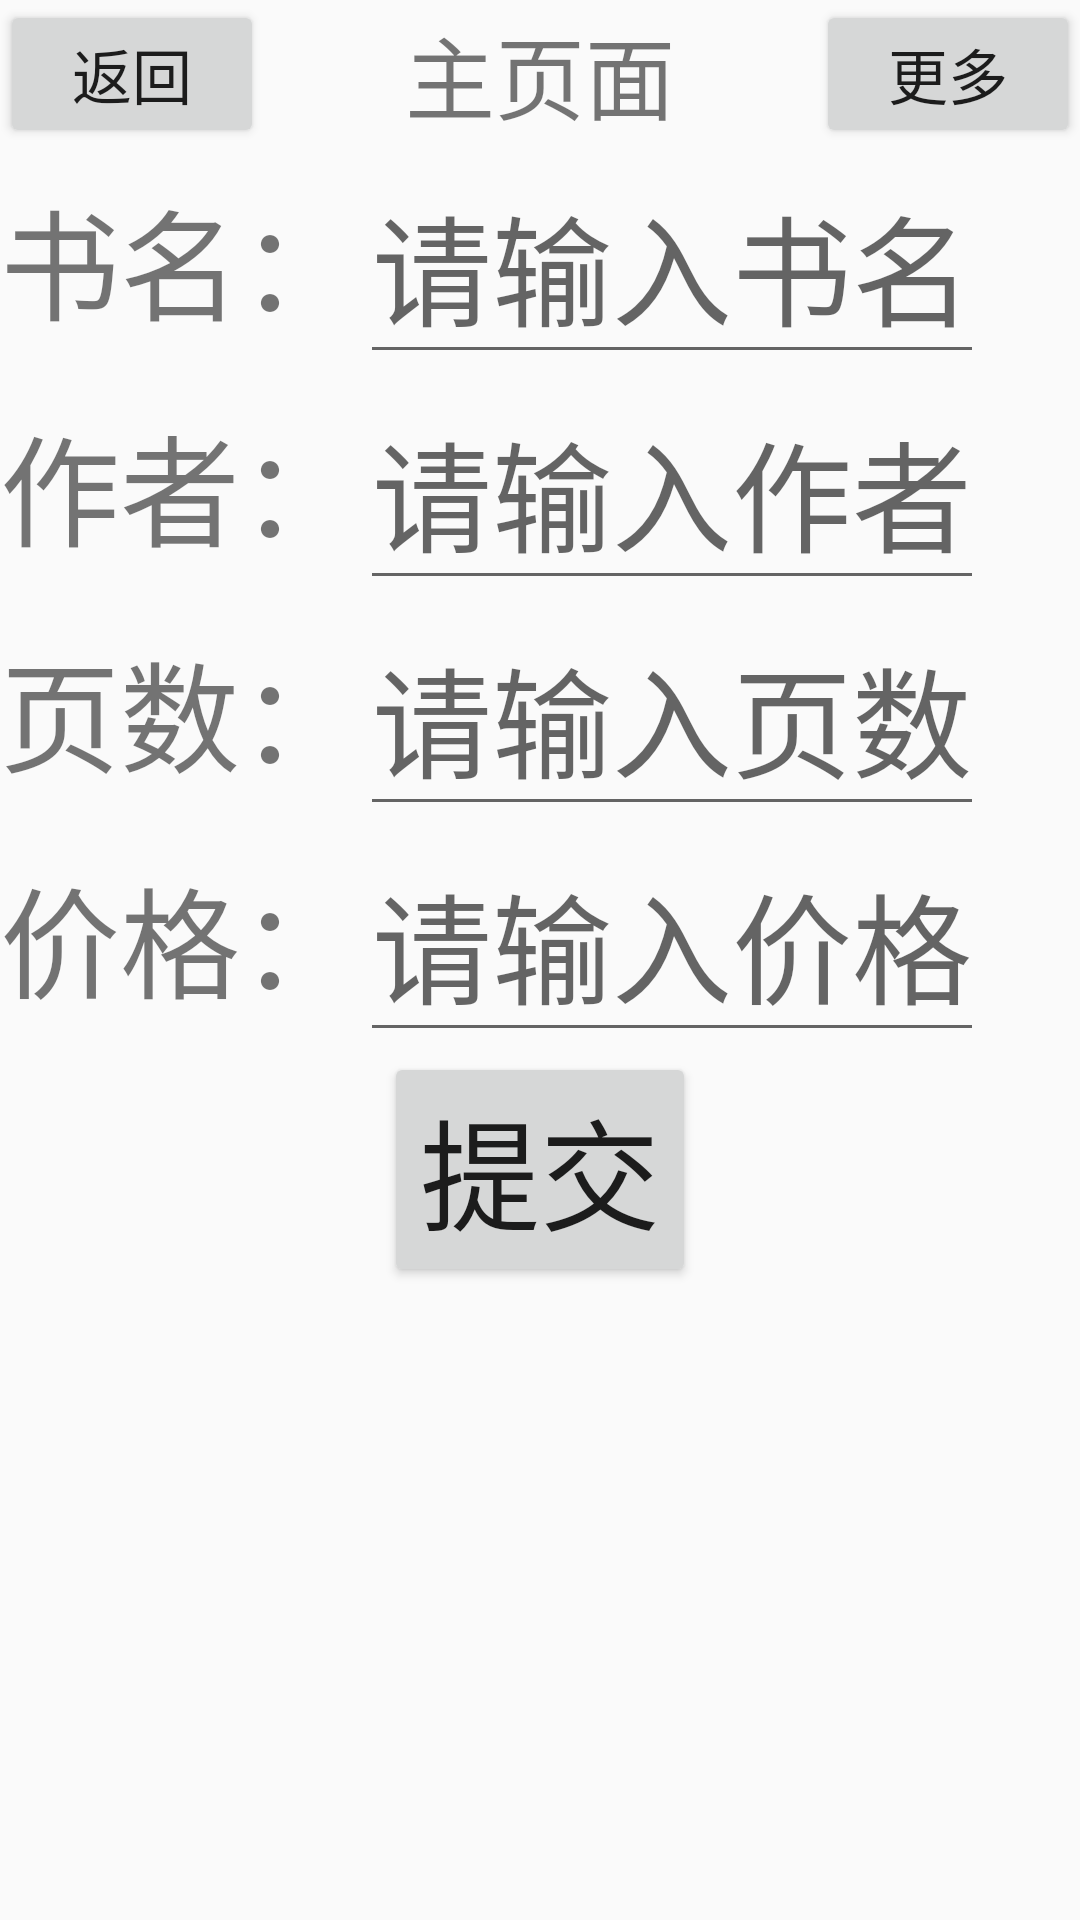

This screen was rendered from an Android layout file. Write that file and the resources it references.
<!-- AndroidManifest.xml: application theme Theme.StudyDemo -->
<!-- res/layout/activity_sql_data_operation.xml -->
<?xml version="1.0" encoding="utf-8"?>
<LinearLayout xmlns:android="http://schemas.android.com/apk/res/android"
    android:layout_width="match_parent"
    android:layout_height="match_parent"
    android:orientation="vertical">
    <include layout="@layout/title"></include>
    <LinearLayout
        android:layout_width="match_parent"
        android:layout_height="wrap_content"
        android:orientation="horizontal">
        <TextView
            android:layout_width="wrap_content"
            android:layout_height="wrap_content"
            android:textSize="40dp"
            android:text="书名："/>
        <EditText
            android:id="@+id/add_sql_book_name"
            android:layout_width="wrap_content"
            android:layout_height="wrap_content"
            android:textSize="40dp"
            android:hint="请输入书名"
            />
    </LinearLayout>
    <LinearLayout
        android:layout_width="match_parent"
        android:layout_height="wrap_content"
        android:orientation="horizontal">
        <TextView
            android:layout_width="wrap_content"
            android:layout_height="wrap_content"
            android:textSize="40dp"
            android:text="作者："/>
        <EditText
            android:id="@+id/add_sql_book_author"
            android:layout_width="wrap_content"
            android:layout_height="wrap_content"
            android:textSize="40dp"
            android:hint="请输入作者"
            />
    </LinearLayout>
    <LinearLayout
        android:layout_width="match_parent"
        android:layout_height="wrap_content"
        android:orientation="horizontal">
        <TextView
            android:layout_width="wrap_content"
            android:layout_height="wrap_content"
            android:textSize="40dp"
            android:text="页数："/>
        <EditText
            android:id="@+id/add_sql_book_pages"
            android:layout_width="wrap_content"
            android:layout_height="wrap_content"
            android:textSize="40dp"
            android:hint="请输入页数"
            />
    </LinearLayout>
    <LinearLayout
        android:layout_width="match_parent"
        android:layout_height="wrap_content"
        android:orientation="horizontal">
        <TextView
            android:layout_width="wrap_content"
            android:layout_height="wrap_content"
            android:textSize="40dp"
            android:text="价格："/>
        <EditText
            android:id="@+id/add_sql_book_prices"
            android:layout_width="wrap_content"
            android:layout_height="wrap_content"
            android:textSize="40dp"
            android:hint="请输入价格"
            />
    </LinearLayout>
    <Button
        android:id="@+id/add_sql_data"
        android:layout_width="wrap_content"
        android:layout_height="wrap_content"
        android:layout_gravity="center"
        android:text="提交"
        android:textSize="40dp"/>
    

</LinearLayout>
<!-- res/layout/title.xml (included above) -->
<?xml version="1.0" encoding="utf-8"?>
<androidx.constraintlayout.widget.ConstraintLayout
    xmlns:android="http://schemas.android.com/apk/res/android"
    xmlns:tools="http://schemas.android.com/tools"
    android:layout_width="match_parent"
    android:layout_height="wrap_content">
    <LinearLayout
        android:layout_width="match_parent"
        android:layout_height="wrap_content"
        tools:ignore="MissingConstraints">
        <Button
            android:id="@+id/onebutton"
            android:layout_width="wrap_content"
            android:layout_height="wrap_content"
            android:layout_gravity="center"
            android:gravity="center"
            android:text="返回"
            android:textSize="20dp"/>
        <TextView
            android:id="@+id/onetextview"
            android:layout_weight="1"
            android:width="0dp"
            android:layout_width="wrap_content"
            android:layout_height="wrap_content"
            android:layout_gravity="center"
            android:text="主页面"
            android:gravity="center"
            android:textSize="30dp"/>

        <Button
            android:id="@+id/twobutton"
            android:layout_width="wrap_content"
            android:layout_height="wrap_content"
            android:layout_gravity="center"
            android:text="更多"
            android:gravity="center"
            android:textSize="20dp" />
    </LinearLayout>

</androidx.constraintlayout.widget.ConstraintLayout>
<!-- resources referenced by this layout -->
<resources>
  <style name="Theme.StudyDemo" parent="Theme.MaterialComponents.DayNight.DarkActionBar.Bridge">
          
          <item name="colorPrimary">@color/purple_500</item>
          <item name="colorPrimaryVariant">@color/purple_700</item>
          <item name="colorOnPrimary">@color/white</item>
          
          <item name="colorSecondary">@color/teal_200</item>
          <item name="colorSecondaryVariant">@color/teal_700</item>
          <item name="colorOnSecondary">@color/black</item>
          
          <item name="android:statusBarColor" tools:targetApi="l">?attr/colorPrimaryVariant</item>
          
      </style>
  <!-- not gathered from this repository: default colours our renderer supplied (Android Studio template values) -->
  <color name="purple_500">#FF6200EE</color>
  <color name="purple_700">#FF3700B3</color>
  <color name="teal_200">#FF03DAC5</color>
  <color name="teal_700">#FF018786</color>
  <color name="black">#FF000000</color>
  <color name="white">#FFFFFFFF</color>
</resources>
